Dataset: Brain-Tumor-Classification-Using-ResNet (GitHub, Achuthankrishna/Brain-Tumor-Classification-Using-ResNet). Classes: glioma tumor, meningioma tumor, no tumor, pituitary tumor.

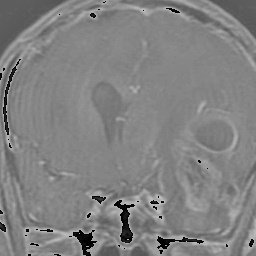
Label: glioma tumor

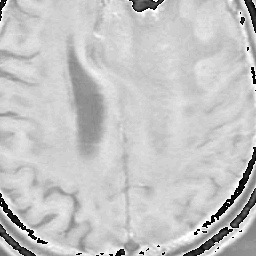
Label: meningioma tumor

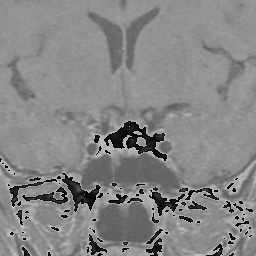
Label: pituitary tumor

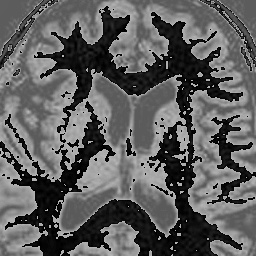
Label: no tumor

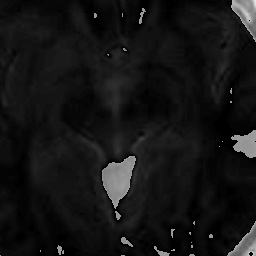
Label: no tumor

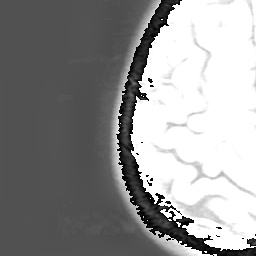
Label: meningioma tumor
